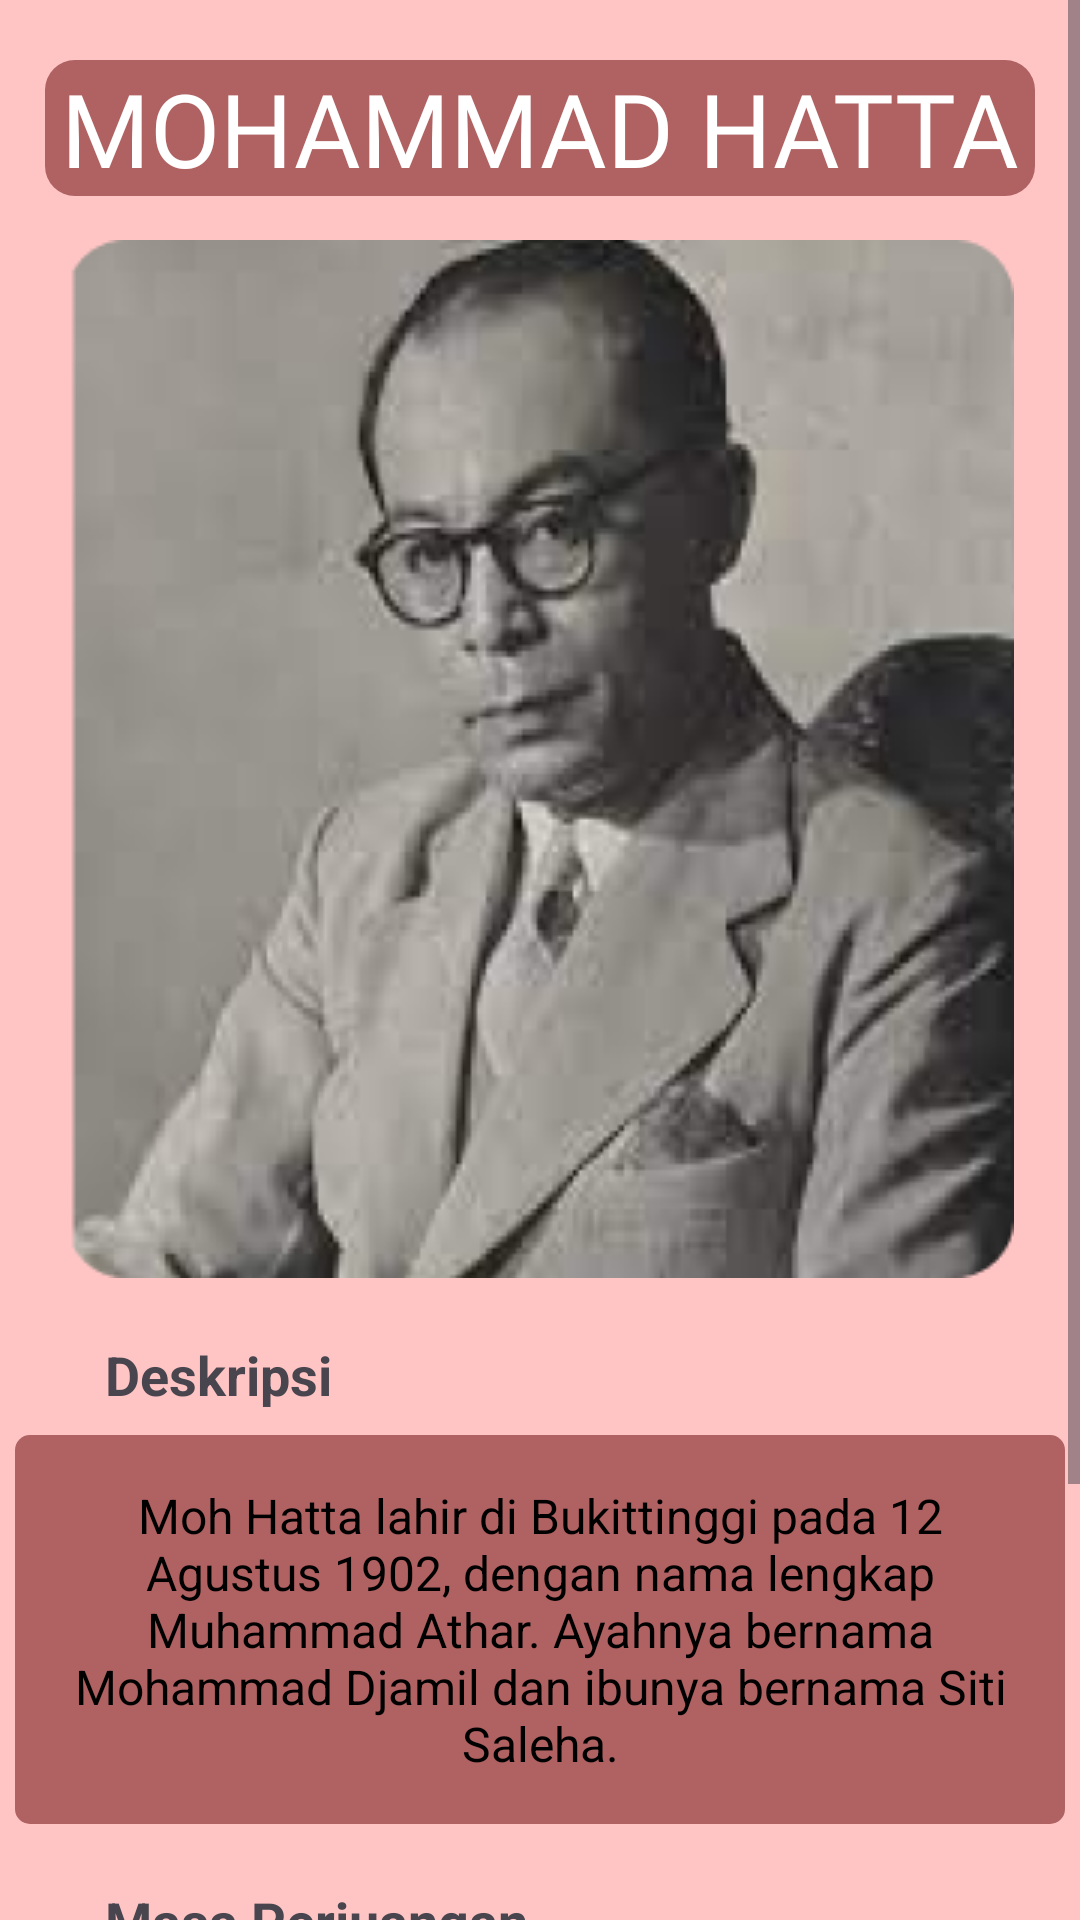

Layout XML and referenced resources for this Android screen:
<!-- AndroidManifest.xml: application theme Theme.AplikasiPahlawanSejarahSumateraBarat -->
<!-- res/layout/activity_mohhatta.xml -->
<?xml version="1.0" encoding="utf-8"?>
<ScrollView xmlns:android="http://schemas.android.com/apk/res/android"
    xmlns:app="http://schemas.android.com/apk/res-auto"
    xmlns:tools="http://schemas.android.com/tools"
    android:layout_width="match_parent"
    android:layout_height="match_parent"
    android:background="@color/pink"
    tools:context=".mohhatta_activity">

    <RelativeLayout
        android:layout_width="match_parent"
        android:layout_height="match_parent">

        <TextView
            android:id="@+id/mohhatta_txt1"
            android:layout_width="330dp"
            android:layout_height="wrap_content"
            android:text="MOHAMMAD HATTA"
            android:gravity="center_horizontal"
            android:textSize="34dp"
            android:fontFamily="@font/glossy"
            android:textColor="@color/white"
            android:layout_centerHorizontal="true"
            android:background="@drawable/background_header"
            android:layout_marginTop="20dp"/>

        <ImageView
            android:id="@+id/pahlmohhatta_gambar1"
            android:layout_width="wrap_content"
            android:layout_height="wrap_content"
            android:layout_centerHorizontal="true"
            android:background="@drawable/gmohammadhatta"
            android:layout_marginTop="80dp" />

        <TextView
            android:id="@+id/pahlmohhatta_txt2"
            android:layout_width="wrap_content"
            android:layout_height="wrap_content"
            android:text="Deskripsi"
            android:layout_below="@+id/pahlmohhatta_gambar1"
            android:layout_marginTop="20dp"
            android:layout_marginLeft="35dp"
            android:textSize="18dp"
            android:textStyle="bold"/>

        <TextView
            android:id="@+id/pahlmohhatta_txt3"
            android:layout_width="350dp"
            android:layout_height="wrap_content"
            android:layout_below="@+id/pahlmohhatta_txt2"
            android:layout_centerHorizontal="true"
            android:background="@drawable/background_deskripsi"
            android:layout_marginTop="8dp"
            android:padding="16dp"
            android:gravity="center"
            android:text="Moh Hatta lahir di Bukittinggi pada 12 Agustus 1902, dengan nama lengkap Muhammad Athar. Ayahnya bernama Mohammad Djamil dan ibunya bernama Siti Saleha."
            android:textSize="16dp"
            android:textColor="@color/black"
            android:fontFamily="sans-serif"/>
        <TextView
            android:id="@+id/pahlmohhatta_txt4"
            android:layout_width="wrap_content"
            android:layout_height="wrap_content"
            android:text="Masa Perjuangan"
            android:layout_below="@+id/pahlmohhatta_txt3"
            android:layout_marginTop="20dp"
            android:layout_marginLeft="35dp"
            android:textSize="18dp"
            android:textStyle="bold"/>

        <TextView
            android:id="@+id/pahlmohhatta_txt5"
            android:layout_width="350dp"
            android:layout_height="wrap_content"
            android:layout_below="@+id/pahlmohhatta_txt4"
            android:layout_centerHorizontal="true"
            android:background="@drawable/background_deskripsi"
            android:layout_marginTop="8dp"
            android:padding="16dp"
            android:gravity="center"
            android:text="Dalam perjuangan kemerdekaan, beliau memiliki peran dalam pembentukan Perhimpunan Indonesia, menjadi seorang pemimpin dari PUTERA yaitu Pusat Tenaga Rakyat, menjadi seorang anggota Panitia Sembilan yang melakukan perumusan terhadap Piagam Jakarta."
            android:textSize="16dp"
            android:textColor="@color/black"
            android:fontFamily="sans-serif"/>
    </RelativeLayout>

</ScrollView>
<!-- resources referenced by this layout -->
<resources>
  <color name="black">#FF000000</color>
  <color name="pink">#FFC5C5</color>
  <color name="white">#FFFFFFFF</color>
  <!-- drawable background_deskripsi (drawable) -->
  <?xml version="1.0" encoding="utf-8"?>
  <shape android:shape="rectangle" xmlns:android="http://schemas.android.com/apk/res/android">
  <solid android:color="@color/pekatpink"/>
      <corners android:radius="5dp"/>
  </shape>
  <!-- drawable background_header (drawable) -->
  <?xml version="1.0" encoding="utf-8"?>
  <shape android:shape="rectangle" xmlns:android="http://schemas.android.com/apk/res/android">
  <solid android:color="@color/pekatpink"/>
      <corners android:radius="10dp"/>
  </shape>
  <!-- drawable gmohammadhatta: png bitmap (drawable, 77677 bytes) -->
  <style name="Theme.AplikasiPahlawanSejarahSumateraBarat" parent="Base.Theme.AplikasiPahlawanSejarahSumateraBarat" />
  <color name="pekatpink">#B06161</color>
  <style name="Base.Theme.AplikasiPahlawanSejarahSumateraBarat" parent="Theme.Material3.DayNight.NoActionBar">
          
          
      </style>
</resources>
